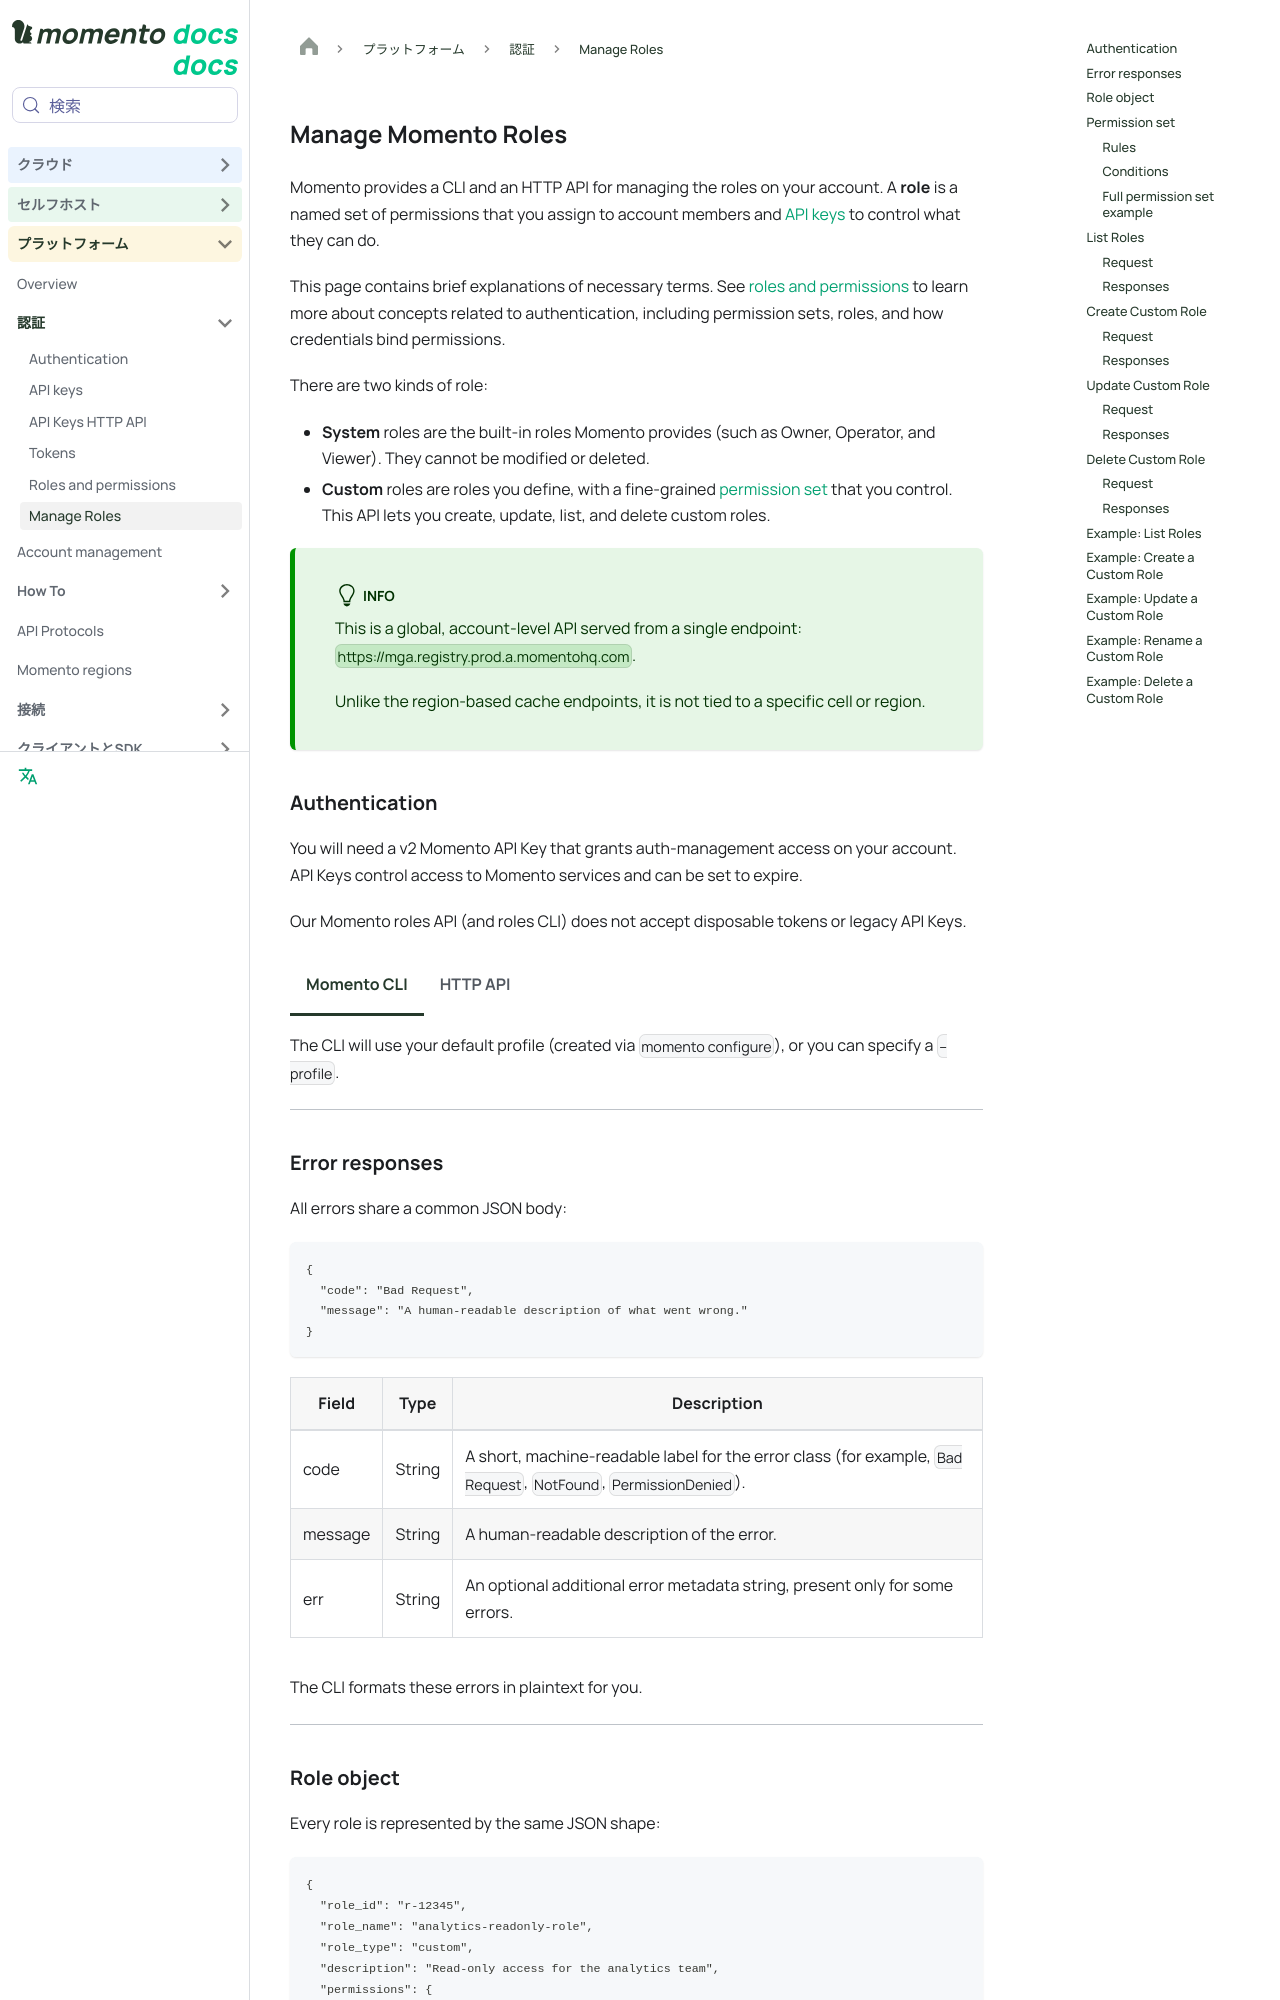

repository: momentohq/public-dev-docs · page: ja/platform/authentication/roles-management.html · generator: docusaurus

---
sidebar_label: Manage Roles
title: Manage Momento Roles
description: Reference for managing custom roles and permissions programmatically.
---

import Tabs from '@theme/Tabs';
import TabItem from '@theme/TabItem';

# Manage Momento Roles

Momento provides a CLI and an HTTP API for managing the roles on your account. A **role** is a named set of permissions that you assign to account members and [API keys](/platform/authentication/api-keys-http-api) to control what they can do.

This page contains brief explanations of necessary terms. See [roles and permissions](/platform/authentication/roles-and-permissions) to learn more about concepts related to authentication, including permission sets, roles, and how credentials bind permissions.

There are two kinds of role:

- **System** roles are the built-in roles Momento provides (such as Owner, Operator, and Viewer). They cannot be modified or deleted.
- **Custom** roles are roles you define, with a fine-grained [permission set](#permission-set) that you control. This API lets you create, update, list, and delete custom roles.

:::tip[Info]

This is a global, account-level API served from a single endpoint: `https://mga.registry.prod.a.momentohq.com`. 

Unlike the region-based cache endpoints, it is not tied to a specific cell or region.

:::

## Authentication

You will need a v2 Momento API Key that grants auth-management access on your account. API Keys control access to Momento services and can be set to expire.

Our Momento roles API (and roles CLI) does not accept disposable tokens or legacy API Keys.

<Tabs groupId="interface">
<TabItem value="cli" label="Momento CLI">

The CLI will use your default profile (created via `momento configure`), or you can specify a `--profile`.

</TabItem>
<TabItem value="http" label="HTTP API">

The API Key must be provided in the `Authorization` header.

</TabItem>
</Tabs>

---

## Error responses

All errors share a common JSON body:

```json
{
  "code": "Bad Request",
  "message": "A human-readable description of what went wrong."
}
```

| Field | Type | Description |
|-------|------|-------------|
| code | String | A short, machine-readable label for the error class (for example, `Bad Request`, `NotFound`, `PermissionDenied`). |
| message | String | A human-readable description of the error. |
| err | String | An optional additional error metadata string, present only for some errors. |

The CLI formats these errors in plaintext for you.

---
